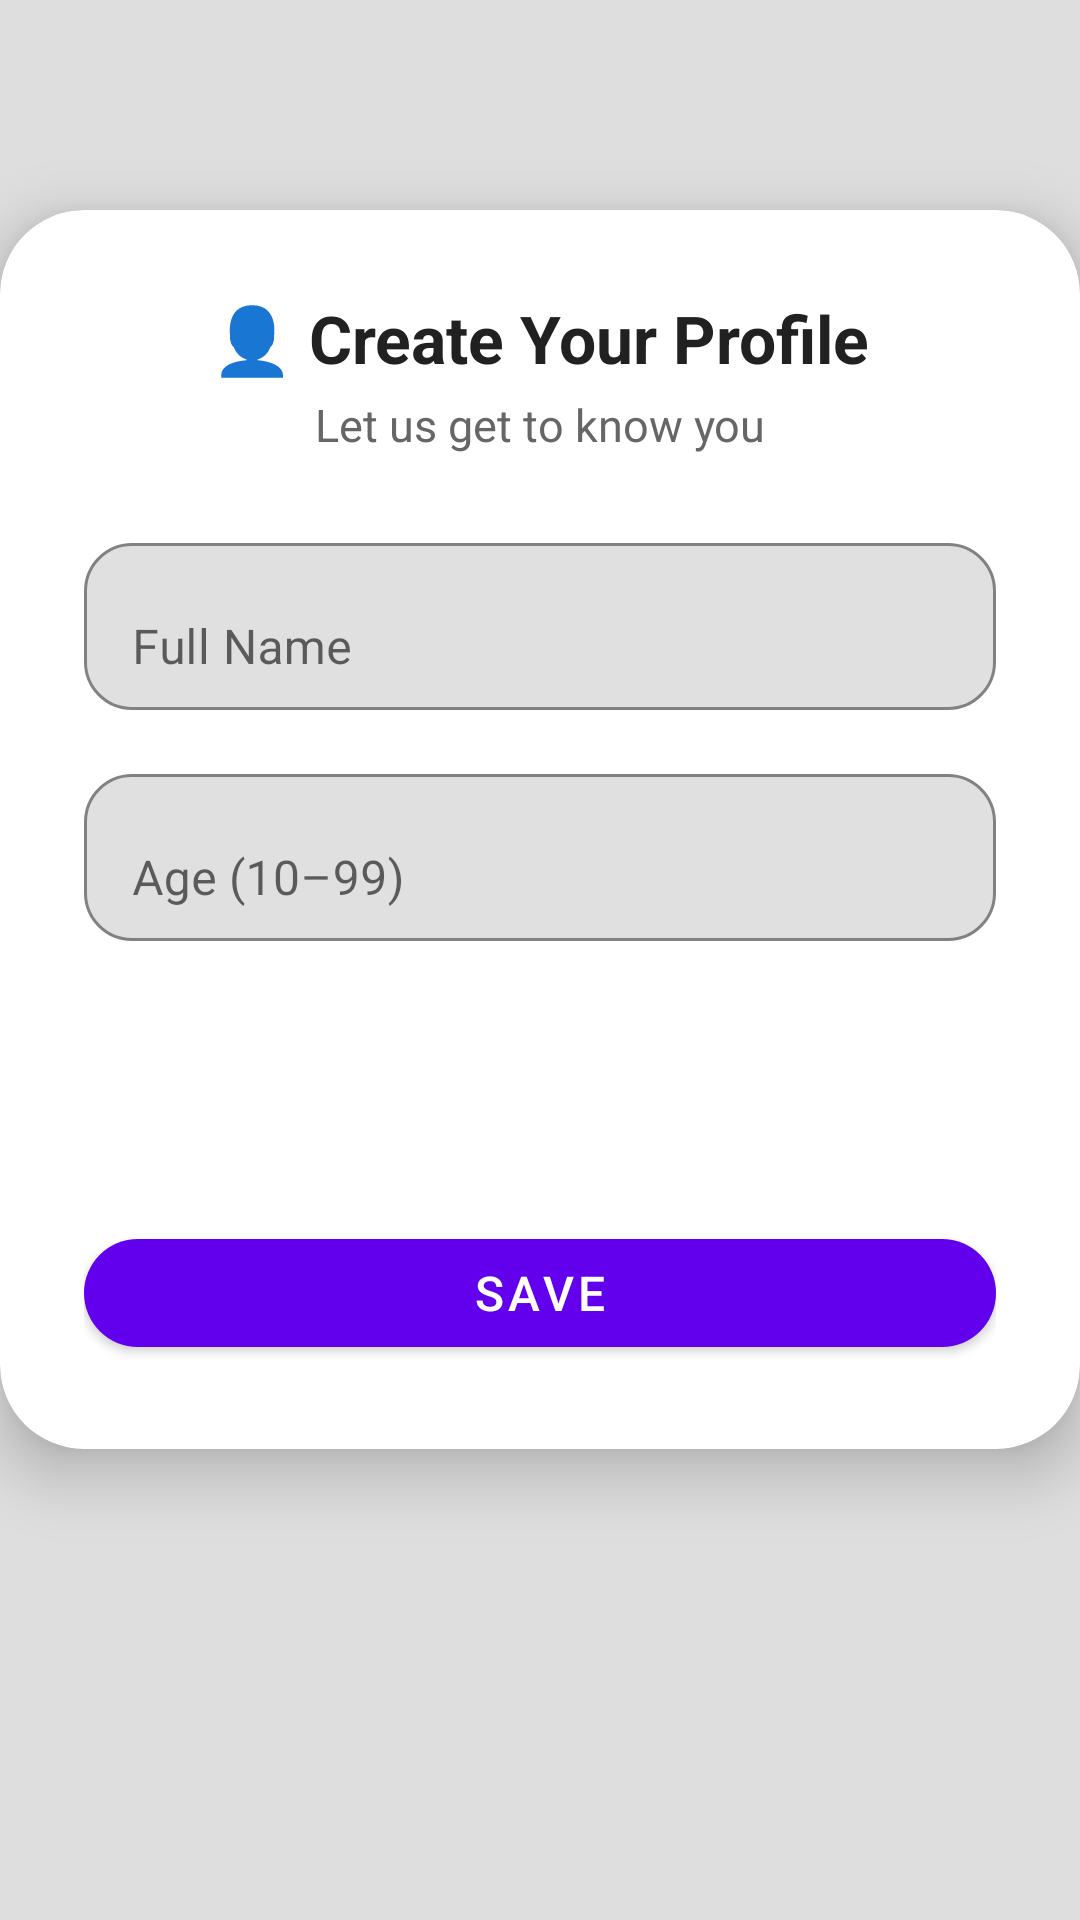

Produce the Android XML layout that renders to this screen, including the resource entries it uses.
<!-- AndroidManifest.xml: application theme Theme.Fatless -->
<!-- res/layout/activity_create_profile.xml -->
<?xml version="1.0" encoding="utf-8"?>
<androidx.constraintlayout.widget.ConstraintLayout xmlns:android="http://schemas.android.com/apk/res/android"
    xmlns:app="http://schemas.android.com/apk/res-auto"
    xmlns:tools="http://schemas.android.com/tools"
    android:id="@+id/main"
    android:layout_width="match_parent"
    android:layout_height="match_parent"
    tools:context=".CreateProfileActivity"
    android:background="#DEDEDE">


    
    <androidx.cardview.widget.CardView
        android:id="@+id/profileCard"
        android:layout_width="0dp"
        android:layout_height="wrap_content"
        android:layout_marginTop="70dp"
        android:layout_marginBottom="24dp"
        app:cardElevation="12dp"
        app:cardCornerRadius="28dp"
        app:cardBackgroundColor="@android:color/white"
        app:layout_constraintTop_toTopOf="parent"
        app:layout_constraintStart_toStartOf="parent"
        app:layout_constraintEnd_toEndOf="parent">

        <LinearLayout
            android:layout_width="match_parent"
            android:layout_height="wrap_content"
            android:orientation="vertical"
            android:padding="28dp">

            
            <TextView
                android:id="@+id/titleText"
                android:layout_width="match_parent"
                android:layout_height="wrap_content"
                android:text="@string/create_your_profileP"
                android:textSize="22sp"
                android:textStyle="bold"
                android:textColor="#212121"
                android:gravity="center"/>

            <TextView
                android:id="@+id/subtitleText"
                android:layout_width="match_parent"
                android:layout_height="wrap_content"
                android:text="@string/let_us_get_to_know_youP"
                android:textSize="15sp"
                android:textColor="#666666"
                android:gravity="center"
                android:layout_marginTop="4dp"
                android:layout_marginBottom="24dp"/>

            
            <com.google.android.material.textfield.TextInputLayout
                android:id="@+id/nameInputLayout"
                android:layout_width="match_parent"
                android:layout_height="wrap_content"
                android:hint="@string/full_nameP"
                app:boxBackgroundMode="outline"
                app:boxCornerRadiusTopStart="16dp"
                app:boxCornerRadiusTopEnd="16dp"
                app:boxCornerRadiusBottomStart="16dp"
                app:boxCornerRadiusBottomEnd="16dp"
                app:boxStrokeColor="#6200EE"
                app:hintAnimationEnabled="true">

                <com.google.android.material.textfield.TextInputEditText
                    android:id="@+id/crprofile_EDIT_name"
                    android:layout_width="match_parent"
                    android:layout_height="wrap_content"
                    android:inputType="textPersonName"
                    android:textColor="#000000"
                    android:textSize="16sp"/>
            </com.google.android.material.textfield.TextInputLayout>

            
            <View
                android:layout_width="match_parent"
                android:layout_height="16dp" />

            
            <com.google.android.material.textfield.TextInputLayout
                android:id="@+id/ageInputLayout"
                android:layout_width="match_parent"
                android:layout_height="wrap_content"
                android:hint="@string/ageP"
                app:boxBackgroundMode="outline"
                app:boxCornerRadiusTopStart="16dp"
                app:boxCornerRadiusTopEnd="16dp"
                app:boxCornerRadiusBottomStart="16dp"
                app:boxCornerRadiusBottomEnd="16dp"
                app:boxStrokeColor="#6200EE"
                app:hintAnimationEnabled="true">

                <com.google.android.material.textfield.TextInputEditText
                    android:id="@+id/crprofile_EDIT_age"
                    android:layout_width="match_parent"
                    android:layout_height="wrap_content"
                    android:inputType="number"
                    android:textColor="#000000"
                    android:textSize="16sp"/>
            </com.google.android.material.textfield.TextInputLayout>

            
            <View
                android:layout_width="match_parent"
                android:layout_height="24dp" />
            <TextView
                android:id="@+id/crprofile_LBL_error"
                android:layout_width="match_parent"
                android:layout_height="wrap_content"
                android:text="@string/error_profile_save"
                android:visibility="invisible"
                android:textSize="18sp"
                android:textColor="@color/red"
                android:gravity="center"/>
            <View
                android:layout_width="match_parent"
                android:layout_height="24dp" />
            
            <com.google.android.material.button.MaterialButton
                android:id="@+id/crprofile_BTN_save"
                android:layout_width="match_parent"
                android:layout_height="wrap_content"
                android:text="@string/SaveP"
                android:textSize="16sp"
                android:textColor="@android:color/white"
                android:elevation="6dp"
                app:cornerRadius="24dp"
                app:backgroundTint="#6200EE" />
        </LinearLayout>
    </androidx.cardview.widget.CardView>


</androidx.constraintlayout.widget.ConstraintLayout>
<!-- resources referenced by this layout -->
<resources>
  <color name="red">#FF0000</color>
  <string name="SaveP">Save</string>
  <string name="ageP">Age (10–99)</string>
  <string name="create_your_profileP">👤 Create Your Profile</string>
  <string name="error_profile_save">Error the name or the age invalid option</string>
  <string name="full_nameP">Full Name</string>
  <string name="let_us_get_to_know_youP">Let us get to know you</string>
  <style name="Theme.Fatless" parent="Theme.MaterialComponents.DayNight.DarkActionBar">
          
          <item name="colorPrimary">@color/purple_500</item>
          <item name="colorPrimaryVariant">@color/purple_700</item>
          <item name="colorOnPrimary">@color/white</item>
          
          <item name="colorSecondary">@color/teal_200</item>
          <item name="colorSecondaryVariant">@color/teal_700</item>
          <item name="colorOnSecondary">@color/black</item>
          
          <item name="android:statusBarColor">?attr/colorPrimaryVariant</item>
          
      </style>
  <color name="purple_500">#FF6200EE</color>
  <color name="purple_700">#FF3700B3</color>
  <color name="white">#FFFFFFFF</color>
  <color name="teal_200">#FF03DAC5</color>
  <color name="teal_700">#FF018786</color>
  <color name="black">#FF000000</color>
</resources>
